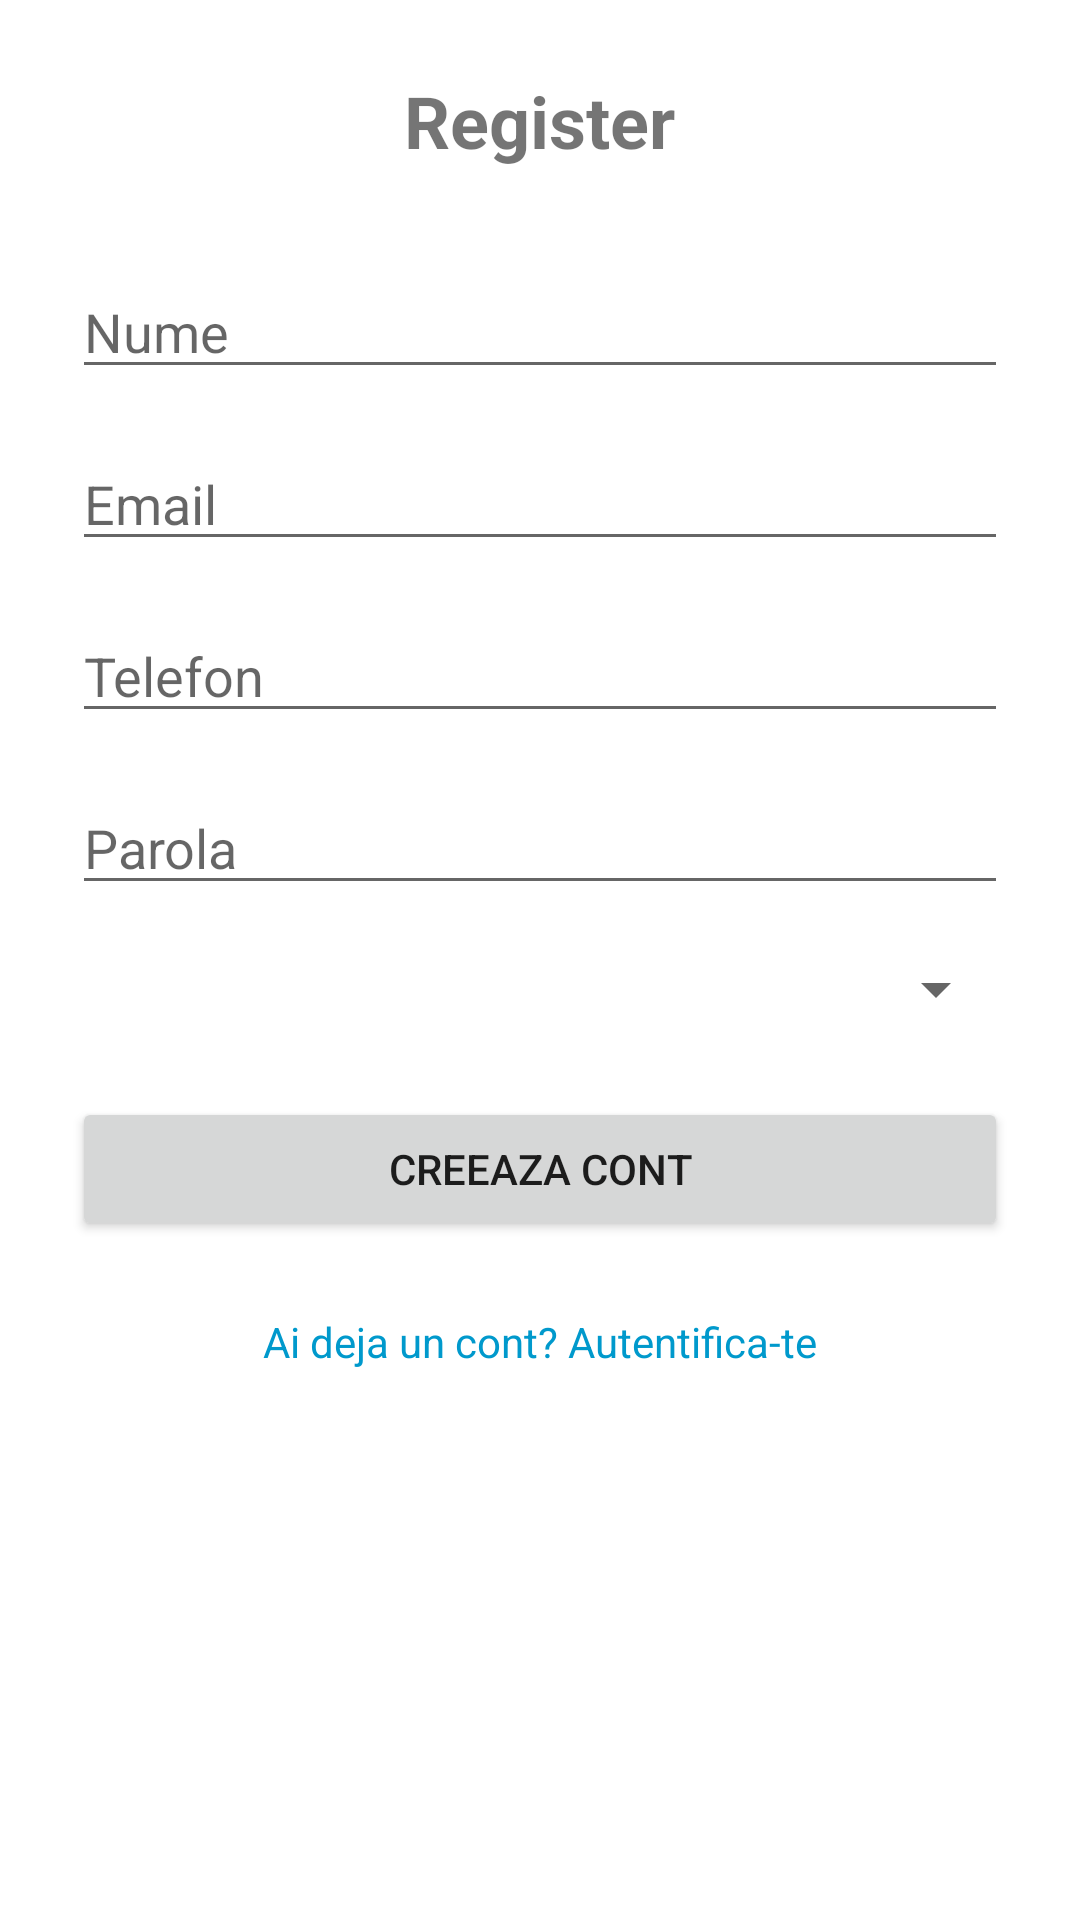

This screen was rendered from an Android layout file. Write that file and the resources it references.
<!-- AndroidManifest.xml: application theme Theme.FoodDeliveryApp -->
<!-- res/layout/activity_register.xml -->
<?xml version="1.0" encoding="utf-8"?>
<ScrollView xmlns:android="http://schemas.android.com/apk/res/android"
    android:layout_width="match_parent"
    android:layout_height="match_parent"
    android:padding="24dp"
    android:background="#FFFFFF">

    <LinearLayout
        android:layout_width="match_parent"
        android:layout_height="wrap_content"
        android:orientation="vertical"
        android:gravity="center_horizontal">

        <TextView
            android:layout_width="wrap_content"
            android:layout_height="wrap_content"
            android:text="Register"
            android:textSize="24sp"
            android:textStyle="bold"
            android:layout_marginBottom="32dp" />

        <EditText
            android:id="@+id/etName"
            android:layout_width="match_parent"
            android:layout_height="wrap_content"
            android:hint="Nume"
            android:layout_marginBottom="16dp" />

        <EditText
            android:id="@+id/etEmail"
            android:layout_width="match_parent"
            android:layout_height="wrap_content"
            android:hint="Email"
            android:inputType="textEmailAddress"
            android:layout_marginBottom="16dp" />

        <EditText
            android:id="@+id/etPhone"
            android:layout_width="match_parent"
            android:layout_height="wrap_content"
            android:hint="Telefon"
            android:inputType="phone"
            android:layout_marginBottom="16dp" />

        <EditText
            android:id="@+id/etPassword"
            android:layout_width="match_parent"
            android:layout_height="wrap_content"
            android:hint="Parola"
            android:inputType="textPassword"
            android:layout_marginBottom="16dp" />

        <Spinner
            android:id="@+id/spinnerRole"
            android:layout_width="match_parent"
            android:layout_height="wrap_content"
            android:layout_marginBottom="24dp" />

        <Button
            android:id="@+id/btnRegister"
            android:layout_width="match_parent"
            android:layout_height="wrap_content"
            android:text="Creeaza cont"
            android:layout_marginBottom="24dp" />

        <TextView
            android:id="@+id/tvBackToLogin"
            android:layout_width="wrap_content"
            android:layout_height="wrap_content"
            android:text="Ai deja un cont? Autentifica-te"
            android:textColor="@android:color/holo_blue_dark" />
    </LinearLayout>
</ScrollView>
<!-- resources referenced by this layout -->
<resources>
  <style name="Theme.FoodDeliveryApp" parent="Theme.MaterialComponents.DayNight.NoActionBar">
          <item name="colorPrimary">@color/teal_200</item>
          <item name="android:colorSecondary">@color/teal_700</item>
          <item name="android:colorBackground">@color/white</item>
          <item name="android:statusBarColor">@color/teal_700</item>
  </style>
  <!-- not gathered from this repository: default colours our renderer supplied (Android Studio template values) -->
  <color name="teal_200">#FF03DAC5</color>
  <color name="teal_700">#FF018786</color>
  <color name="white">#FFFFFFFF</color>
</resources>
